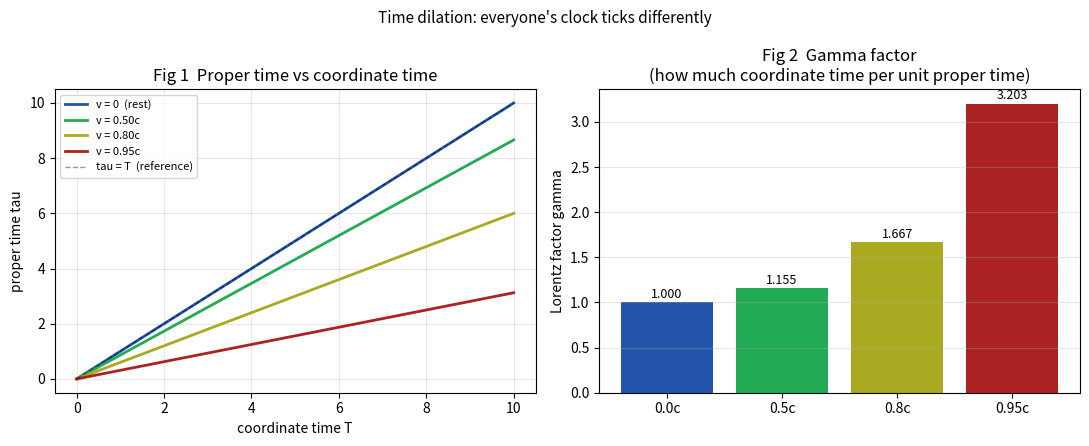
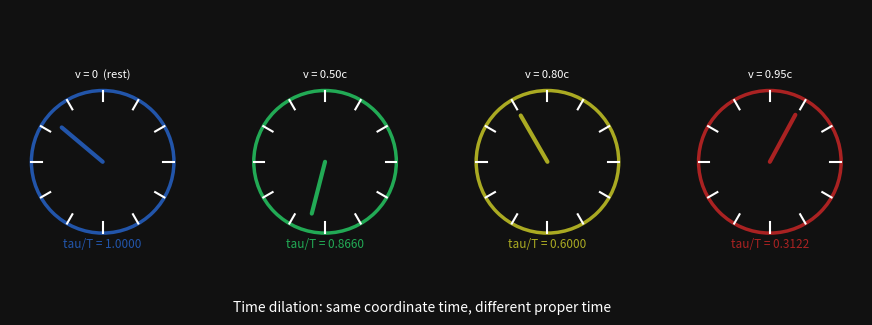

Recreate these plots in Python, in order.
import math, os
import matplotlib
matplotlib.use("Agg")
import matplotlib.pyplot as plt
import matplotlib.animation as animation
import matplotlib.patches as mpatches
import numpy as np

OUT = os.path.expanduser("~/storage/pictures/")
os.makedirs(OUT, exist_ok=True)

# ── observers ────────────────────────────────────────────────────────────────
velocities = [0.0, 0.50, 0.80, 0.95]
colors     = ["#2255aa", "#22aa55", "#aaaa22", "#aa2222"]
labels     = ["v = 0  (rest)", "v = 0.50c", "v = 0.80c", "v = 0.95c"]

def gamma(v): return 1.0 / math.sqrt(1 - v*v)
def proper_time(t, v): return t / gamma(v)   # tau = t * sqrt(1-v^2)

# ── numeric report ───────────────────────────────────────────────────────────
T_coord = 10.0
print("=== time dilation ===")
print(f"Coordinate time elapsed : {T_coord:.1f}  (rest frame)")
print()
print(f"{'v/c':>6}  {'gamma':>7}  {'proper time tau':>15}  {'ratio tau/T':>12}")
for v in velocities:
    g  = gamma(v)
    tau = proper_time(T_coord, v)
    print(f"{v:>6.2f}  {g:>7.4f}  {tau:>15.4f}  {tau/T_coord:>12.6f}")

print()
print("VERDICT: each person's clock ticks at a different rate.")
print("         Faster motion => slower proper time => younger traveller.")

# ── static figure ────────────────────────────────────────────────────────────
ts = [i * 0.1 for i in range(101)]
fig, axes = plt.subplots(1, 2, figsize=(11, 4.5))

ax = axes[0]
for v, col, lab in zip(velocities, colors, labels):
    taus = [proper_time(t, v) for t in ts]
    ax.plot(ts, taus, "-", color=col, lw=2, label=lab)
ax.plot(ts, ts, "k--", lw=1, alpha=0.4, label="tau = T  (reference)")
ax.set_xlabel("coordinate time T"); ax.set_ylabel("proper time tau")
ax.set_title("Fig 1  Proper time vs coordinate time")
ax.legend(fontsize=8); ax.grid(True, alpha=0.3)

ax = axes[1]
gs = [gamma(v) for v in velocities]
ax.bar(range(len(velocities)), gs, color=colors)
ax.set_xticks(range(len(velocities)))
ax.set_xticklabels([f"{v}c" for v in velocities])
ax.set_ylabel("Lorentz factor gamma")
ax.set_title("Fig 2  Gamma factor\n(how much coordinate time per unit proper time)")
for i, g in enumerate(gs):
    ax.text(i, g + 0.05, f"{g:.3f}", ha="center", fontsize=9)
ax.grid(True, alpha=0.3, axis="y")

fig.suptitle("Time dilation: everyone's clock ticks differently", fontsize=11)
fig.tight_layout()
fig.savefig(OUT + "fig_time_dilation.png", dpi=160)
plt.close(fig)

# ── GIF: four clocks ticking at different rates ───────────────────────────────
N_FRAMES = 72          # one full revolution of rest clock
FIG_GIF, AX_CLOCKS = plt.subplots(1, 4, figsize=(11, 3.2))
FIG_GIF.patch.set_facecolor("#111")

clock_axes = []
clock_hands = []
clock_texts = []

for i, (v, col, lab) in enumerate(zip(velocities, colors, labels)):
    ax = AX_CLOCKS[i]
    ax.set_facecolor("#222")
    ax.set_xlim(-1.3, 1.3); ax.set_ylim(-1.3, 1.3)
    ax.set_aspect("equal"); ax.axis("off")

    # clock face
    theta_ticks = [k * math.pi / 6 for k in range(12)]
    for th in theta_ticks:
        ax.plot([0.85*math.sin(th), math.sin(th)],
                [0.85*math.cos(th), math.cos(th)], color="white", lw=1.5)

    circle = plt.Circle((0, 0), 1.0, color=col, fill=False, lw=2.5)
    ax.add_patch(circle)

    hand, = ax.plot([0, 0], [0, 0.75], color=col, lw=3, solid_capstyle="round")
    tau_rate = 1.0 / gamma(v)
    txt = ax.text(0, -1.2, f"tau/T = {tau_rate:.4f}", ha="center",
                  fontsize=8.5, color=col)
    ax.text(0, 1.18, lab, ha="center", fontsize=8, color="white")

    clock_axes.append(ax)
    clock_hands.append((hand, tau_rate))
    clock_texts.append(txt)

elapsed_text = FIG_GIF.text(0.5, 0.97,
    "Coordinate time T = 0.00",
    ha="center", va="top", fontsize=10, color="white")

FIG_GIF.suptitle("Time dilation: same coordinate time, different proper time",
                  fontsize=10, color="white", y=0.06)

def update(frame):
    T = frame / N_FRAMES * 10.0       # coordinate time 0..10
    elapsed_text.set_text(f"Coordinate time T = {T:.2f}")
    for hand, tau_rate in clock_hands:
        tau = T * tau_rate             # proper time ticked
        angle = 2 * math.pi * (tau % 1.0)   # one rev per unit tau
        hx = 0.75 * math.sin(angle)
        hy = 0.75 * math.cos(angle)
        hand.set_data([0, hx], [0, hy])
    return [h for h, _ in clock_hands] + [elapsed_text]

ani = animation.FuncAnimation(FIG_GIF, update, frames=N_FRAMES,
                               interval=60, blit=True)

writer = animation.PillowWriter(fps=16)
gif_path = OUT + "time_dilation.gif"
ani.save(gif_path, writer=writer)
plt.close(FIG_GIF)

os.system(f"termux-media-scan {OUT}fig_time_dilation.png")
os.system(f"termux-media-scan {gif_path}")

print()
print("saved fig_time_dilation.png")
print(f"saved time_dilation.gif  ({gif_path})")
